5-way image classification set "data" from GitHub (Achuthan2909/Heart-Disease-Analysis-using-ECG-Spectrograms-and-SHAP); label vocabulary: APC, LBB, NOR, PVC, RBB.

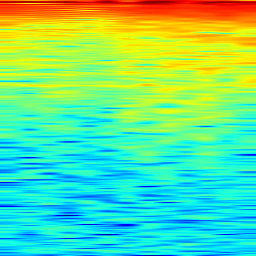
Label: APC

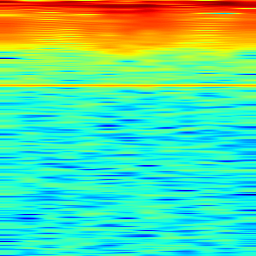
Label: LBB

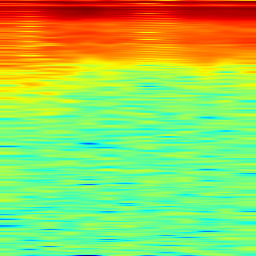
Label: RBB

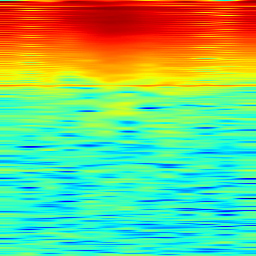
Label: NOR

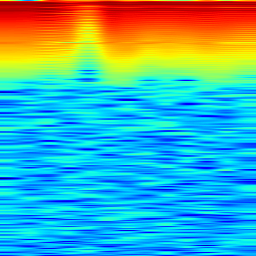
Label: PVC

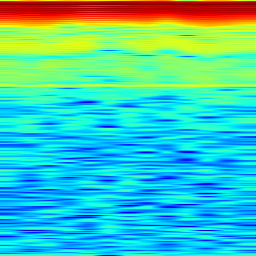
Label: LBB
